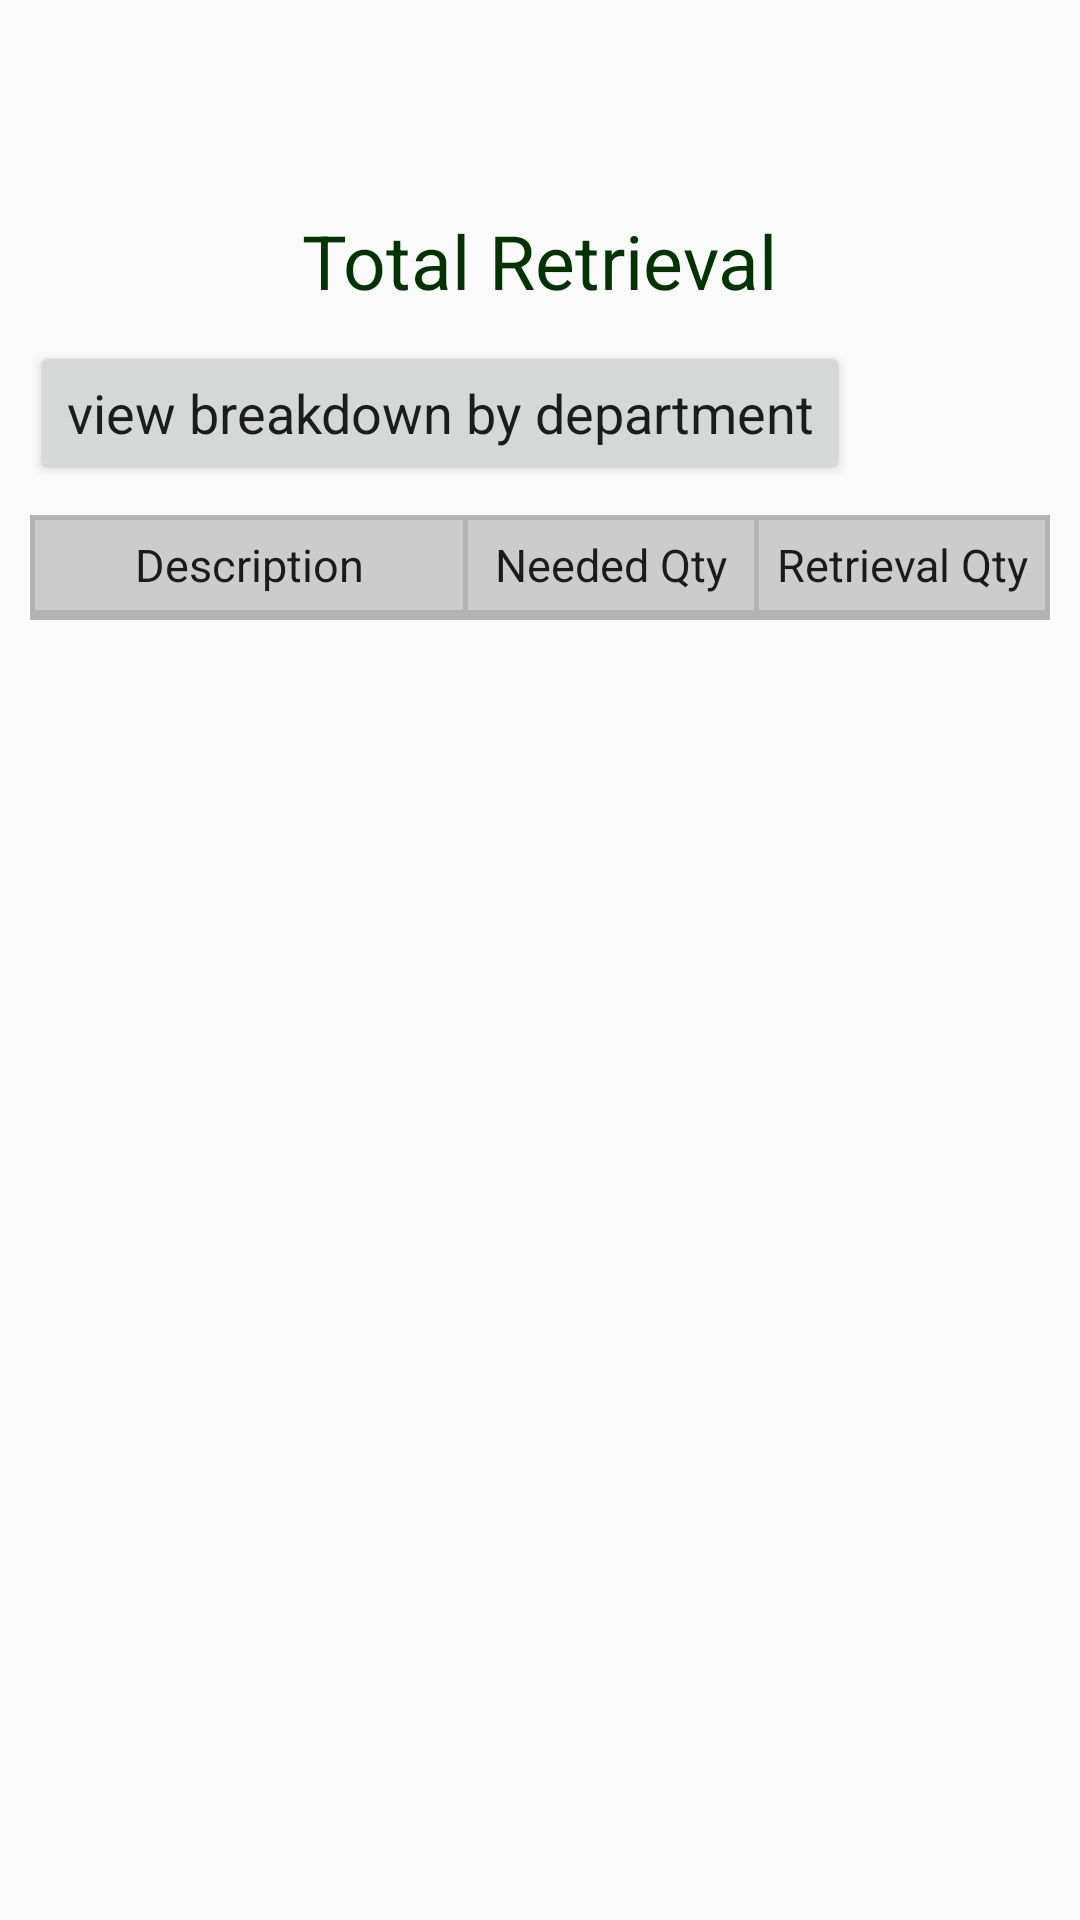

Android layout source for this screen:
<!-- AndroidManifest.xml: application theme AppTheme -->
<!-- res/layout/activity_retrieval_total.xml -->
<?xml version="1.0" encoding="utf-8"?>
<LinearLayout xmlns:android="http://schemas.android.com/apk/res/android"
    xmlns:app="http://schemas.android.com/apk/res-auto"
    xmlns:tools="http://schemas.android.com/tools"
    android:layout_width="match_parent"
    android:layout_height="match_parent"
    android:orientation="vertical"
    tools:context=".RetrievalTotal">

    <include
        layout="@layout/header"
        android:layout_width="match_parent"
        android:layout_height="60dp"/>

    <TextView
        android:layout_width="wrap_content"
        android:layout_height="wrap_content"
        android:text="Total Retrieval"
        style="@style/title" />


    <Button
        android:id="@+id/bnt_to_breakdown"
        android:layout_width="wrap_content"
        android:layout_marginLeft="10dp"
        android:layout_marginBottom="10dp"
        android:layout_height="wrap_content"
        android:text="view breakdown by department"
        android:textSize="18sp"
        android:textAppearance="@style/TextAppearance.AppCompat.Body1"/>

    <View
        android:layout_width="match_parent"
        android:layout_height="1.5dip"
        android:layout_marginLeft="10dp"
        android:layout_marginRight="10dp"
        android:background="#B4B3B3"/>

    <LinearLayout
        android:id="@+id/linear_layout_2"
        android:layout_width="match_parent"
        android:layout_height="30dp"
        style="@style/list_view"
        app:layout_constraintTop_toBottomOf="@id/view1"
        >

        <View
            android:layout_width="1.5dip"
            android:layout_height="fill_parent"
            android:background="#B4B3B3"/>

        <TextView
            android:layout_width="0dip"
            android:layout_height="wrap_content"
            android:layout_weight="3"
            style="@style/listHeader"
            android:gravity="center"
            android:text="Description"
            android:textAppearance="@style/TextAppearance.AppCompat.Body1" />
        <View
            android:layout_width="1.5dip"
            android:layout_height="fill_parent"
            android:background="#B4B3B3"/>

        <TextView
            android:layout_width="0dip"
            android:layout_height="wrap_content"
            android:layout_weight="2"
            android:gravity="center"
            android:text="Needed Qty"
            style="@style/listHeader"
            android:textAppearance="@style/TextAppearance.AppCompat.Body1" />

        <View
            android:layout_width="1.5dip"
            android:layout_height="fill_parent"
            android:background="#B4B3B3"/>

        <TextView
            android:layout_width="0dip"
            android:layout_height="wrap_content"
            android:layout_weight="2"
            style="@style/listHeader"
            android:gravity="center"
            android:text="Retrieval Qty"
            android:textAppearance="@style/TextAppearance.AppCompat.Body1" />

        <View
            android:layout_width="1.5dip"
            android:layout_height="fill_parent"
            android:background="#B4B3B3"/>

    </LinearLayout>

    <View
        android:layout_width="match_parent"
        android:layout_height="1.5dip"
        android:layout_marginLeft="10dp"
        android:layout_marginRight="10dp"
        android:background="#B4B3B3"/>

    <ListView
        android:id="@+id/lv_retrieval_total"
        android:layout_width="match_parent"
        android:layout_height="wrap_content"
        android:layout_marginLeft="10dp"
        android:layout_marginRight="10dp"
        android:cacheColorHint="@android:color/transparent"
        android:divider="#B4B3B3"
        android:dividerHeight="1.0dip"
        android:fadingEdge="none"
        android:scrollbars="none"/>

    <View
        android:layout_width="match_parent"
        android:layout_height="1.5dip"
        android:layout_marginLeft="10dp"
        android:layout_marginRight="10dp"
        android:background="#B4B3B3"/>

</LinearLayout>
<!-- res/layout/header.xml (included above) -->
<?xml version="1.0" encoding="utf-8"?>
<LinearLayout xmlns:android="http://schemas.android.com/apk/res/android"
    android:orientation="horizontal" android:layout_width="match_parent"
    android:layout_height="match_parent"
    android:layout_alignParentTop="true">

    <FrameLayout
        android:id="@+id/header_frag"
        android:layout_width="match_parent"
        android:layout_height="match_parent"/>
</LinearLayout>
<!-- resources referenced by this layout -->
<resources>
  <style name="listHeader">
          <item name="android:textSize">15sp</item>
      </style>
  <style name="list_view">
          <item name="android:background">#CCCCCC</item>
          <item name="android:layout_height">30dp</item>
          <item name="android:textSize">30sp</item>
          <item name="android:gravity">center</item>
          <item name="android:layout_marginLeft">10dp</item>
          <item name="android:layout_marginRight">10dp</item>
      </style>
  <style name="title">
          <item name="android:textSize">25sp</item>
          <item name="android:layout_marginBottom">10dp</item>
          <item name="android:layout_marginTop">10dp</item>
          <item name="android:layout_gravity">center</item>
          <item name="android:textColor">@color/titleColor</item>
      </style>
  <style name="AppTheme" parent="Theme.AppCompat.Light.NoActionBar">
          
          <item name="colorPrimary">@color/colorPrimary</item>
          <item name="colorPrimaryDark">@color/colorPrimaryDark</item>
          <item name="colorAccent">@color/colorAccent</item>
  
          <item name="sublimePickerStyle">@style/SPDefaultImpl</item>
      </style>
  <color name="titleColor">#003300</color>
  <color name="colorPrimary">#008577</color>
  <color name="colorPrimaryDark">#00574B</color>
  <color name="colorAccent">#D81B60</color>
  <style name="SPDefaultImpl" parent="SublimePickerStyleLight">
          <item name="colorAccent">#FF0000</item>
          <item name="colorPrimaryDark">#FF0000</item>
          <item name="colorPrimary">#FF0000</item>
          <item name="android:textColorPrimary">#212121</item>
          <item name="android:textColorSecondary">#727272</item>
          <item name="android:textColorPrimaryInverse">#FFFFFF</item>
      </style>
</resources>
